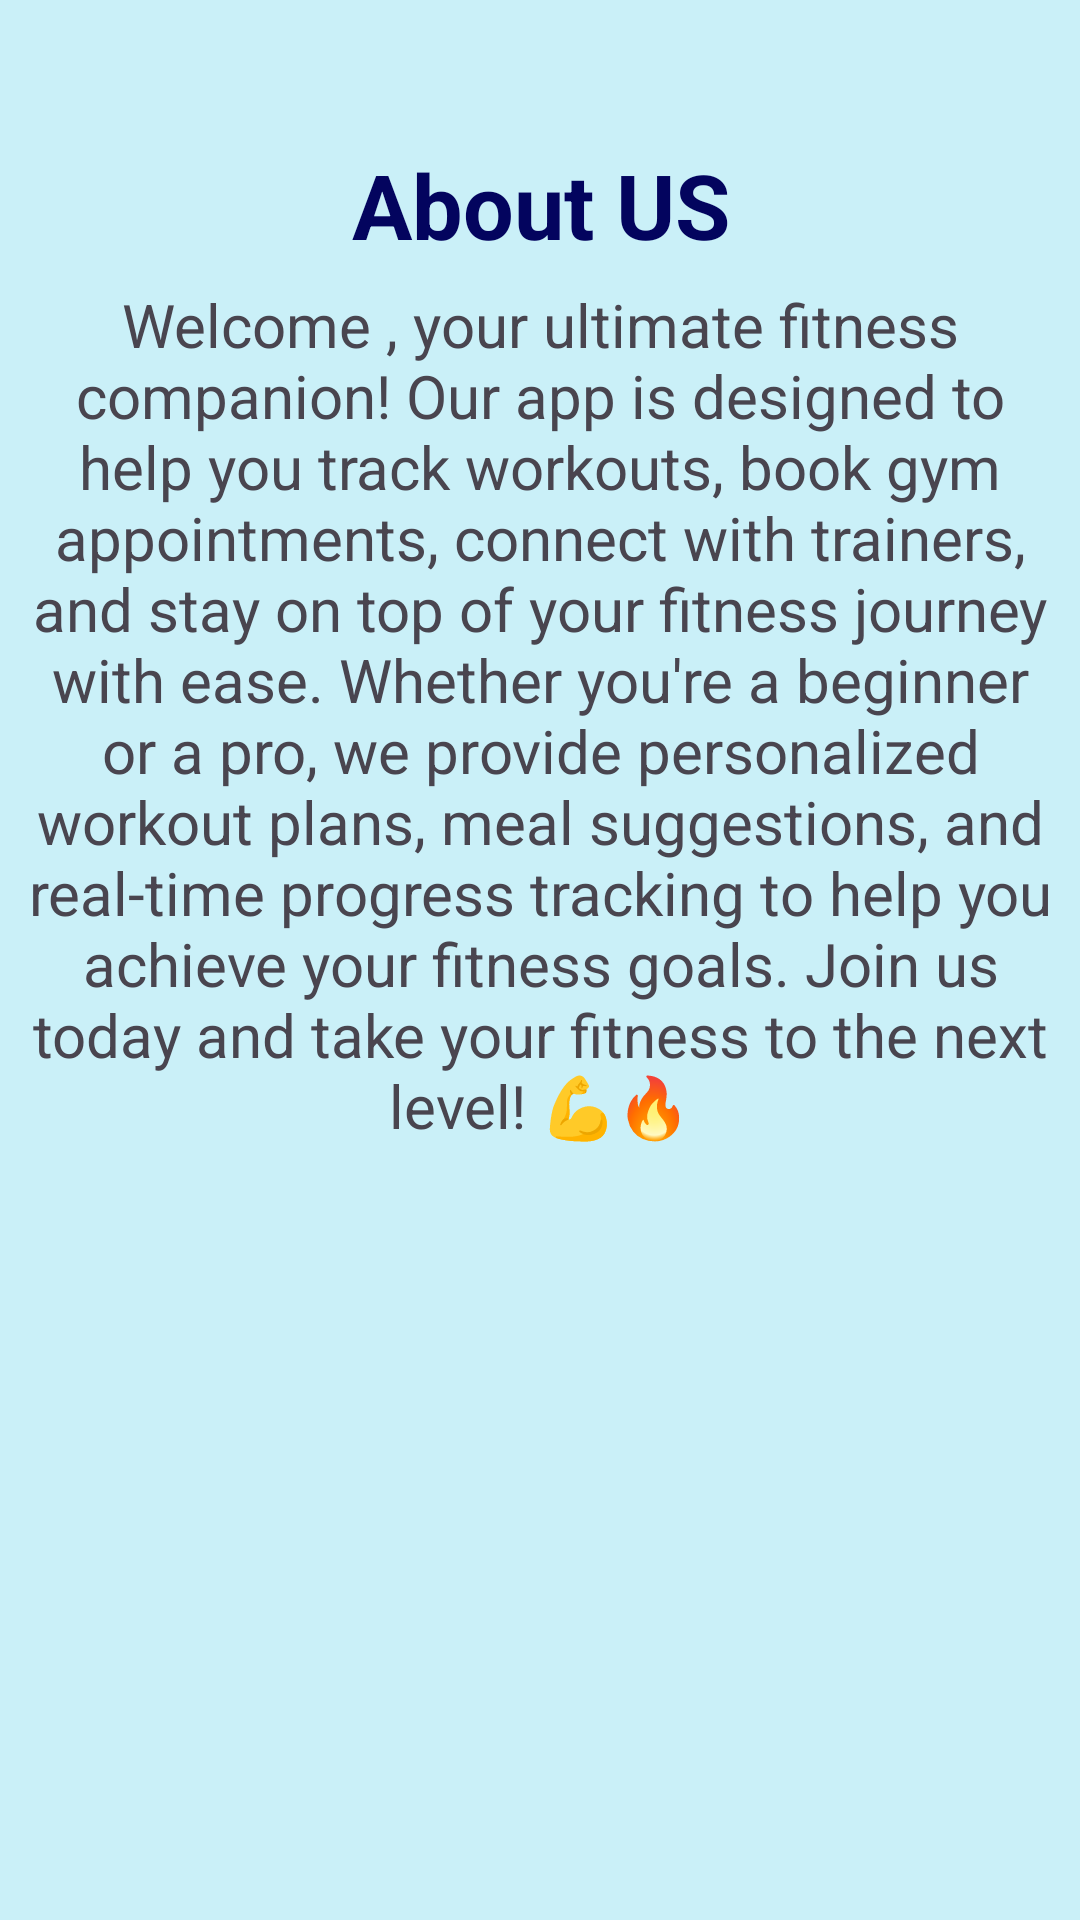

Layout XML and referenced resources for this Android screen:
<!-- AndroidManifest.xml: application theme Theme.MAD_SmartFit_Android_App -->
<!-- res/layout/activity_about_us.xml -->
<?xml version="1.0" encoding="utf-8"?>
<androidx.constraintlayout.widget.ConstraintLayout xmlns:android="http://schemas.android.com/apk/res/android"
    xmlns:app="http://schemas.android.com/apk/res-auto"
    xmlns:tools="http://schemas.android.com/tools"
    android:id="@+id/main"
    android:layout_width="match_parent"
    android:layout_height="match_parent"
    tools:context=".AboutUS"
    android:background="@color/backgroundColor">

    <TextView
        android:id="@+id/textView"
        android:layout_width="wrap_content"
        android:layout_height="wrap_content"
        android:layout_marginTop="48dp"
        android:text="About US"
        android:textSize="30sp"
        android:textStyle="bold"
        android:textColor="@color/titleColor"
        app:layout_constraintEnd_toEndOf="parent"
        app:layout_constraintHorizontal_bias="0.501"
        app:layout_constraintStart_toStartOf="parent"
        app:layout_constraintTop_toTopOf="parent" />

    <TextView
        android:id="@+id/textView2"
        android:layout_width="343dp"
        android:layout_height="664dp"
        android:layout_margin="20sp"
        android:text="Welcome , your ultimate fitness companion! Our app is designed to help you track workouts, book gym appointments, connect with trainers, and stay on top of your fitness journey with ease.
Whether you're a beginner or a pro, we provide personalized workout plans, meal suggestions, and real-time progress tracking to help you achieve your fitness goals.
Join us today and take your fitness to the next level! 💪🔥"
        android:textAlignment="center"
        android:textSize="20sp"
        app:layout_constraintBottom_toBottomOf="parent"
        app:layout_constraintEnd_toEndOf="parent"
        app:layout_constraintHorizontal_bias="0.501"
        app:layout_constraintStart_toStartOf="parent"
        app:layout_constraintTop_toBottomOf="@+id/textView"
        app:layout_constraintVertical_bias="0.091" />
</androidx.constraintlayout.widget.ConstraintLayout>
<!-- resources referenced by this layout -->
<resources>
  <color name="backgroundColor">#CAF0F8</color>
  <color name="titleColor">#03045e</color>
  <style name="Theme.MAD_SmartFit_Android_App" parent="Base.Theme.MAD_SmartFit_Android_App" />
  <style name="Base.Theme.MAD_SmartFit_Android_App" parent="Theme.Material3.DayNight.NoActionBar">
          
          
      </style>
</resources>
